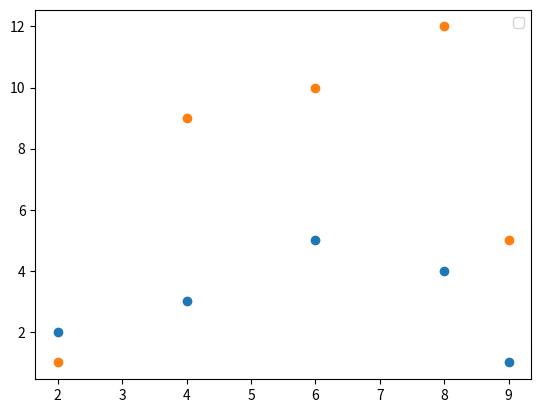

Recreate this plot in Python.
import matplotlib.pyplot as plt
x=[2,4,6,8,9]
y=[2,3,5,4,1]
y1=[1,9,10,12,5]
plt.scatter(x,y,)
plt.scatter(x,y1)
plt.legend()
plt.show()
